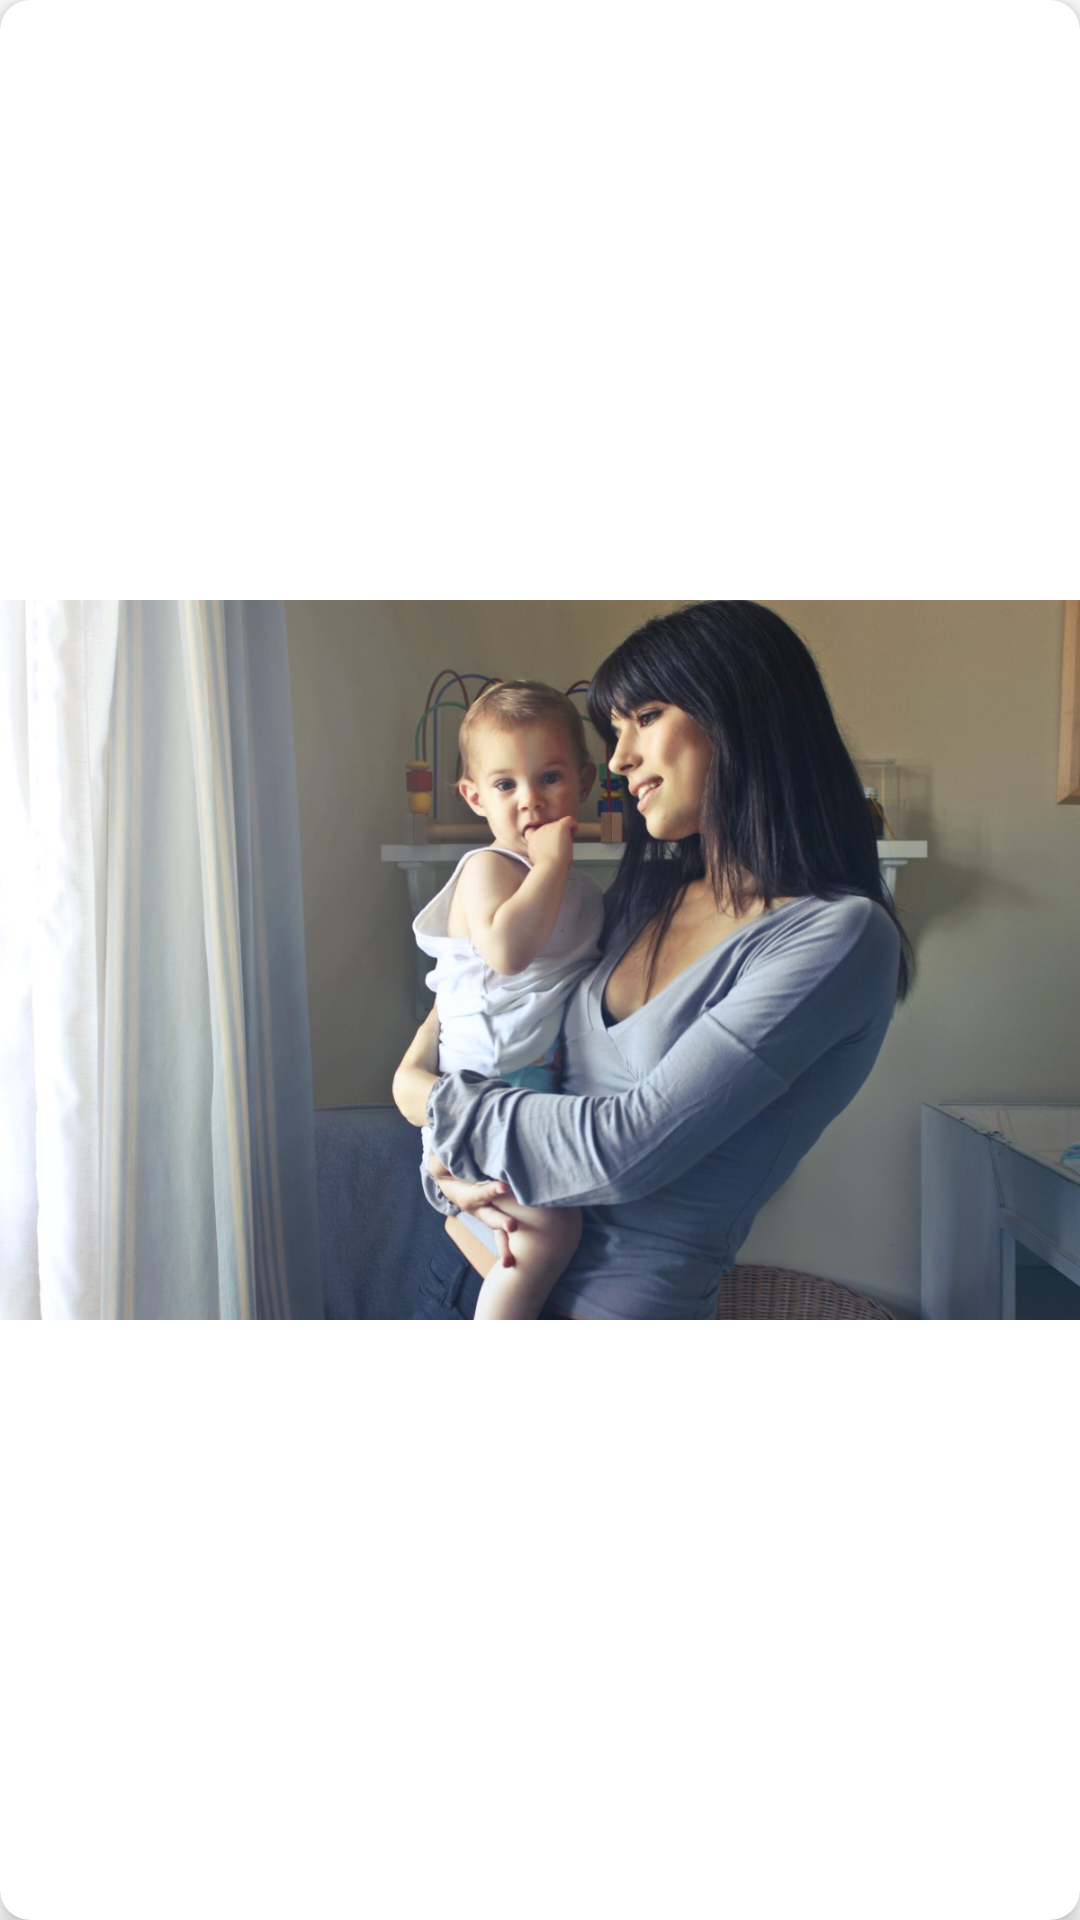

Android layout source for this screen:
<!-- AndroidManifest.xml: fallback theme Theme.MaterialComponents.DayNight.NoActionBar -->
<!-- res/layout/service_list_item.xml -->
<?xml version="1.0" encoding="utf-8"?>
<androidx.cardview.widget.CardView xmlns:android="http://schemas.android.com/apk/res/android"
    xmlns:app="http://schemas.android.com/apk/res-auto"
    xmlns:tools="http://schemas.android.com/tools"
    android:layout_width="180dp"
    android:layout_height="120dp"
    app:cardCornerRadius="10dp"
    app:cardElevation="5dp"
    android:layout_margin="15dp"
    >

    <ImageView
        android:id="@+id/servicesImage"
        android:layout_width="match_parent"
        android:layout_height="match_parent"
        android:src="@drawable/babysitting_service_1"
        />

    <TextView
        android:id="@+id/servicesName"
        android:layout_width="match_parent"
        android:layout_height="wrap_content"
        android:textColor="@color/white"
        android:shadowColor="#000000"
        android:shadowDx="1.5"
        android:shadowDy="1.3"
        android:shadowRadius="10"
        tools:text="Title"
        android:gravity="center"
        android:textSize="20sp"
        android:textStyle="bold"/>

    <TextView
        android:id="@+id/servicesCategory"
        android:layout_width="match_parent"
        android:layout_height="match_parent"
        android:textColor="@color/white"
        android:shadowColor="#000000"
        android:shadowDx="1.5"
        android:shadowDy="1.3"
        android:shadowRadius="10"
        tools:text="Category"
        android:gravity="center|bottom"
        android:textSize="20sp"
        android:textStyle="bold"/>
</androidx.cardview.widget.CardView>
<!-- resources referenced by this layout -->
<resources>
  <color name="white">#FFFFFFFF</color>
  <!-- drawable babysitting_service_1: jpg bitmap (drawable, 128011 bytes) -->
</resources>
